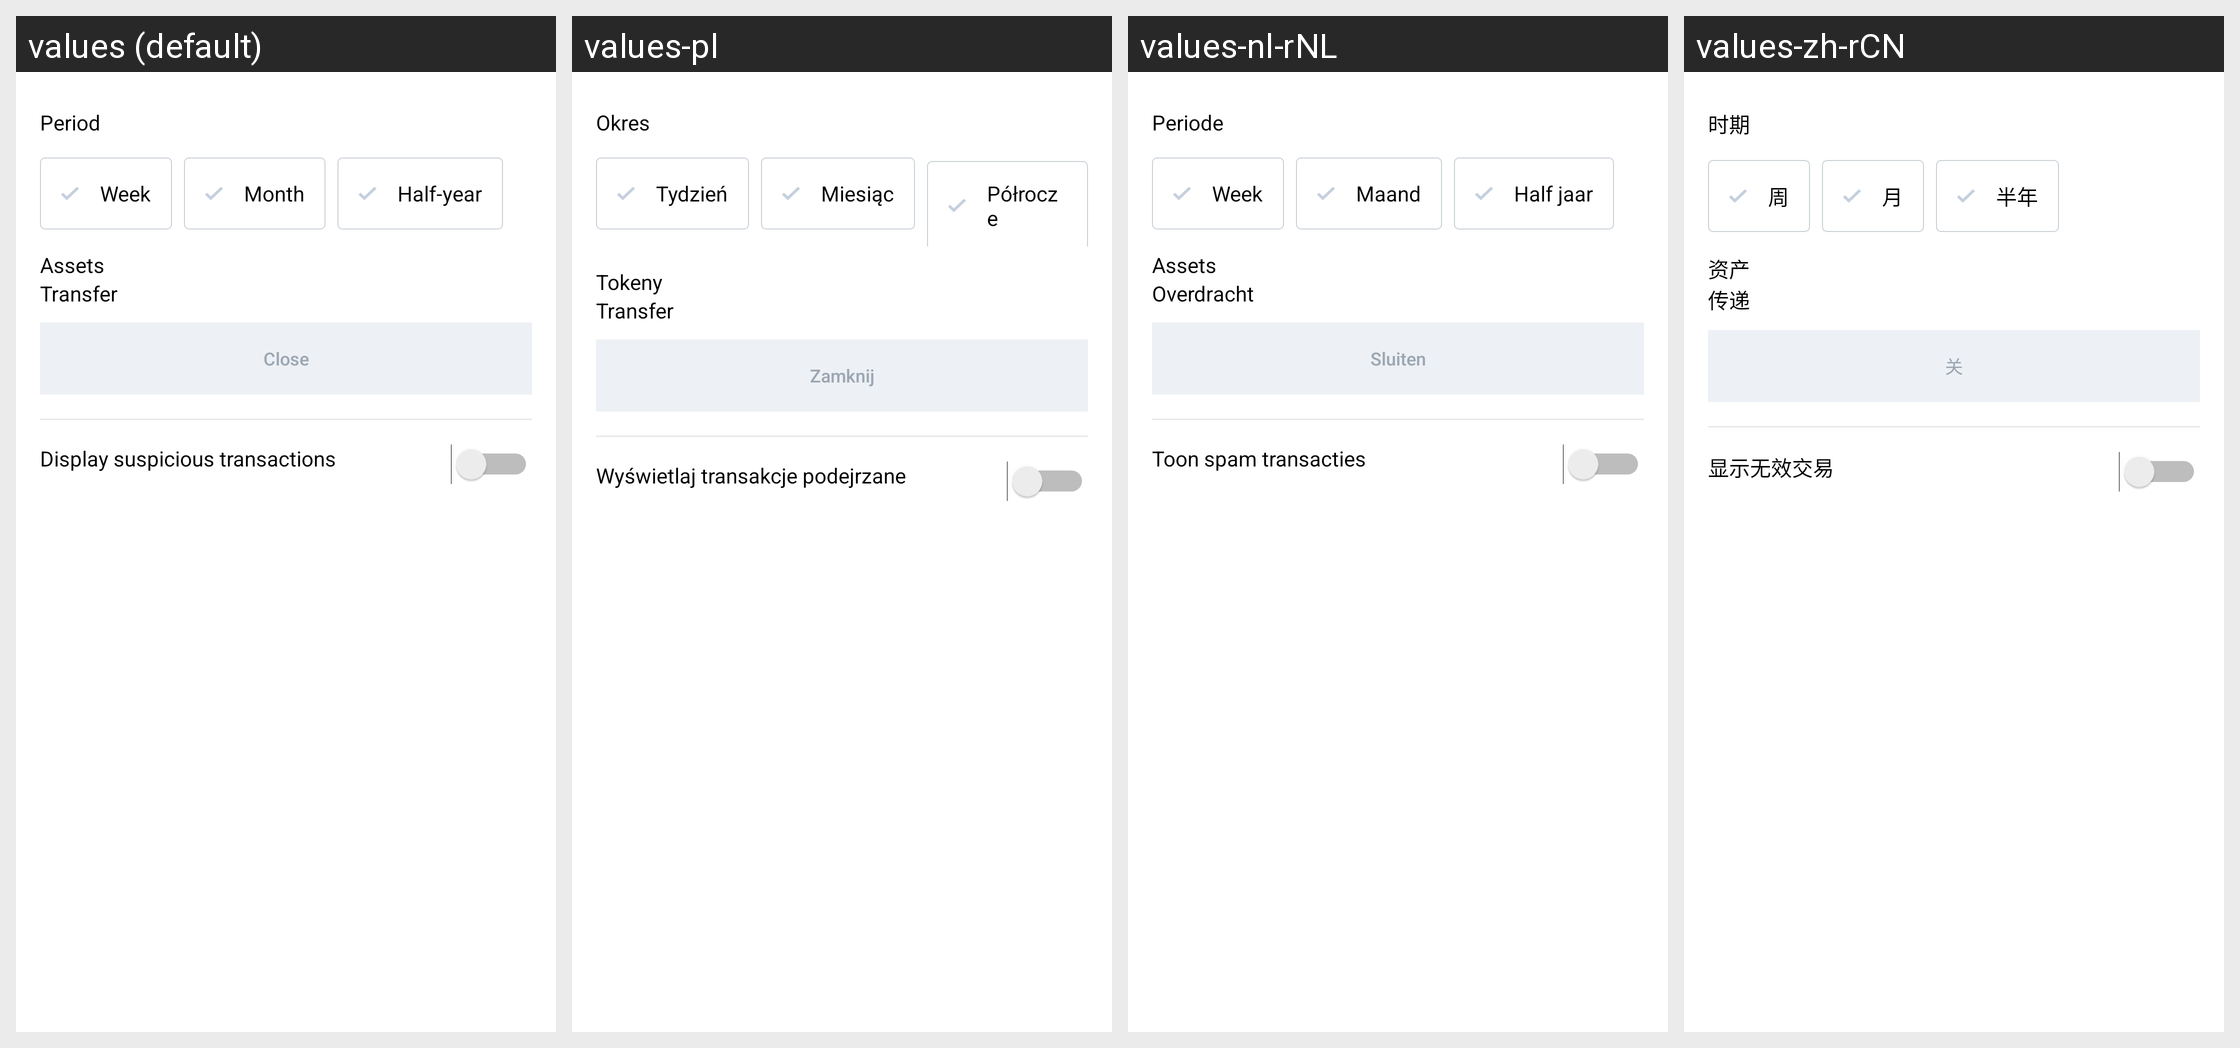

Translations of the strings shown on this Android screen, per locale in the grid:
Android screen res/layout/content_history_filter_bottom_sheet_dialog.xml rendered under 4 locales, left to right: values (default), values-pl, values-nl-rNL, values-zh-rCN. Device: Nexus 5 (rendered at 1080×1920; each locale shown at half size, 540×960, under a caption strip naming it); theme AppTheme.
Other locales in the repository, not shown: values-de, values-es, values-fr, values-hi, values-hi-rIN, values-id, values-in, values-it, values-ja, values-ko, values-nl, values-pt, values-pt-rBR, values-pt-rPT, values-ru, values-tr, values-zh.
Strings drawn on this screen, with the default value and each locale's value (text and hints the layout hard-codes, and strings that could not be matched under every locale, appear in the picture but are not listed):

history_sorting_period
  values: Period
  values-pl: Okres
  values-nl-rNL: Periode
  values-zh-rCN: 时期

history_sorting_week
  values: Week
  values-pl: Tydzień
  values-nl-rNL: Week
  values-zh-rCN: 周

history_sorting_month
  values: Month
  values-pl: Miesiąc
  values-nl-rNL: Maand
  values-zh-rCN: 月

history_sorting_half_year
  values: Half-year
  values-pl: Półrocze
  values-nl-rNL: Half jaar
  values-zh-rCN: 半年

transfer
  values: Transfer
  values-pl: Transfer
  values-nl-rNL: Overdracht
  values-zh-rCN: 传递

history_sorting_close
  values: Close
  values-pl: Zamknij
  values-nl-rNL: Sluiten
  values-zh-rCN: 关
